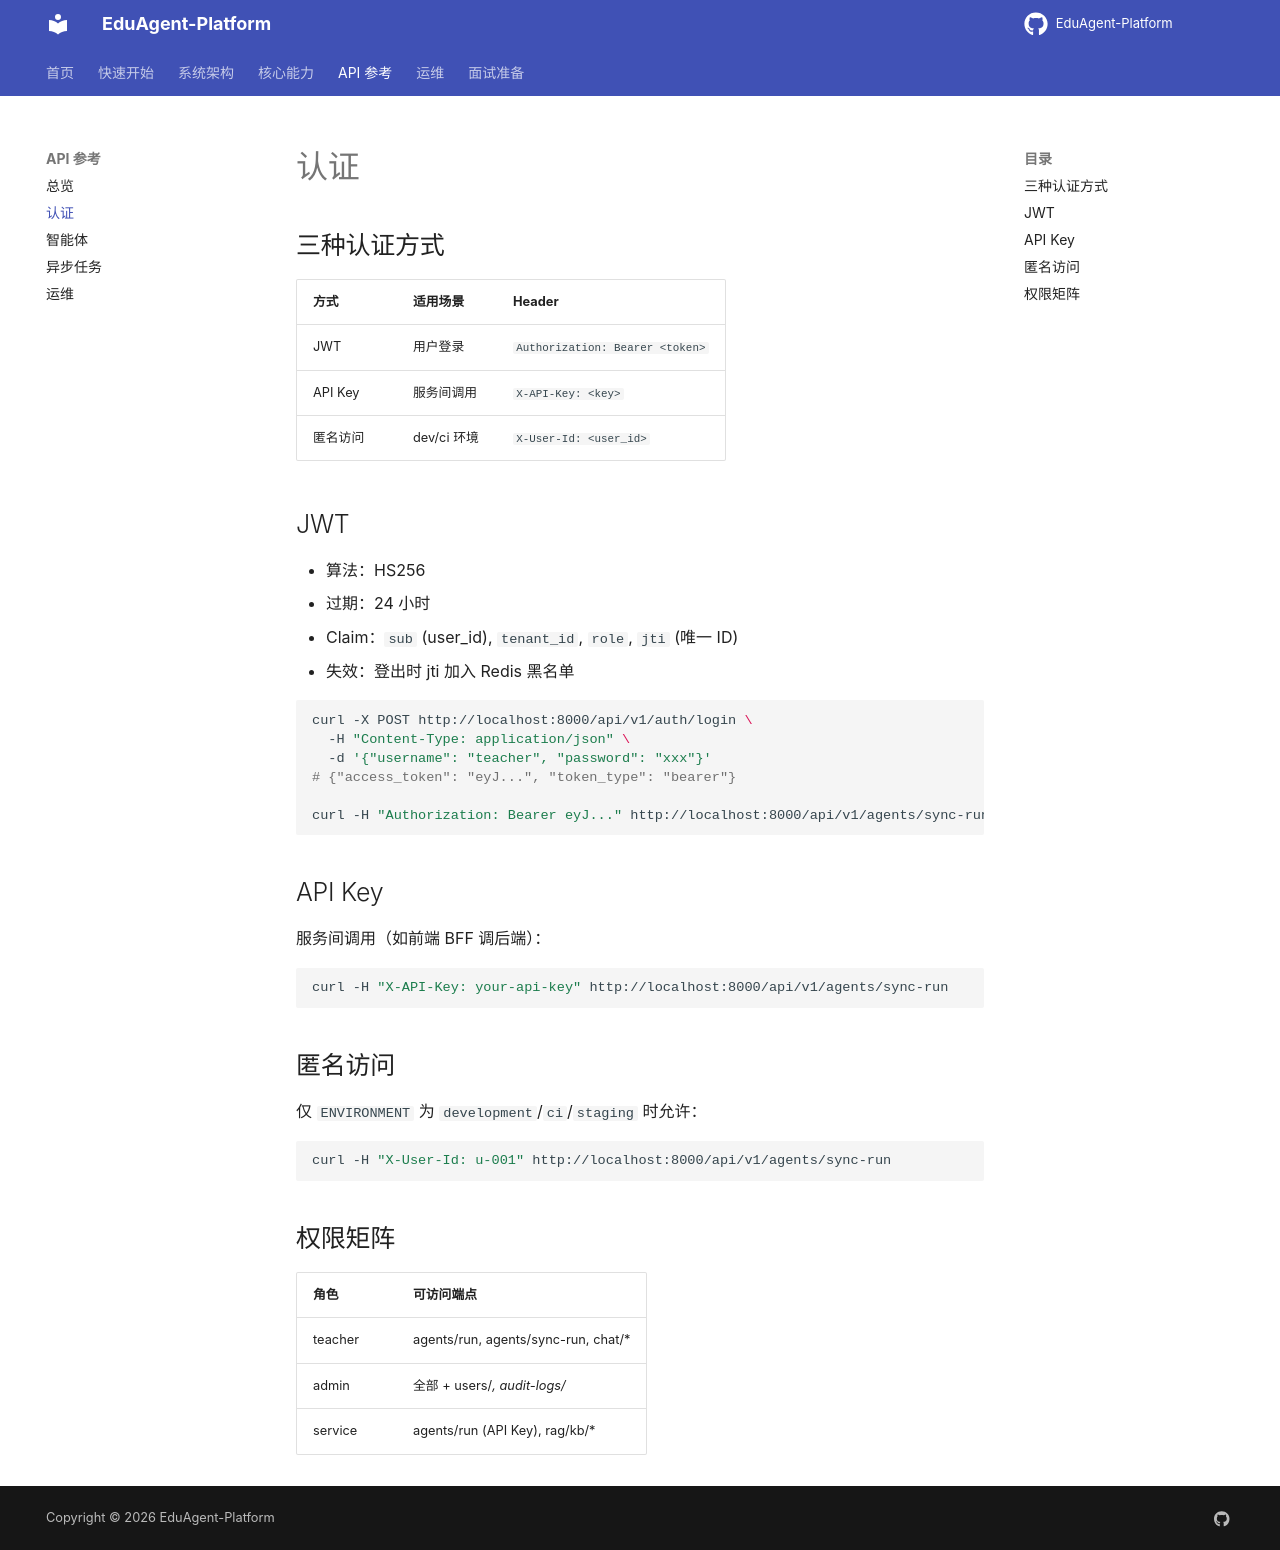

repository: jiaxiaojia123789/EduAgent-Platform · page: api/authentication/index.html · generator: mkdocs

# 认证

## 三种认证方式

| 方式 | 适用场景 | Header |
|---|---|---|
| JWT | 用户登录 | `Authorization: Bearer <token>` |
| API Key | 服务间调用 | `X-API-Key: <key>` |
| 匿名访问 | dev/ci 环境 | `X-User-Id: <user_id>` |

## JWT

- 算法：HS256
- 过期：24 小时
- Claim：`sub` (user_id), `tenant_id`, `role`, `jti` (唯一 ID)
- 失效：登出时 jti 加入 Redis 黑名单

```bash
curl -X POST http://localhost:8000/api/v1/auth/login \
  -H "Content-Type: application/json" \
  -d '{"username": "teacher", "password": "xxx"}'
# {"access_token": "eyJ...", "token_type": "bearer"}

curl -H "Authorization: Bearer eyJ..." http://localhost:8000/api/v1/agents/sync-run
```

## API Key

服务间调用（如前端 BFF 调后端）：

```bash
curl -H "X-API-Key: your-api-key" http://localhost:8000/api/v1/agents/sync-run
```

## 匿名访问

仅 `ENVIRONMENT` 为 `development`/`ci`/`staging` 时允许：

```bash
curl -H "X-User-Id: u-001" http://localhost:8000/api/v1/agents/sync-run
```

## 权限矩阵

| 角色 | 可访问端点 |
|---|---|
| teacher | agents/run, agents/sync-run, chat/* |
| admin | 全部 + users/*, audit-logs/* |
| service | agents/run (API Key), rag/kb/* |
